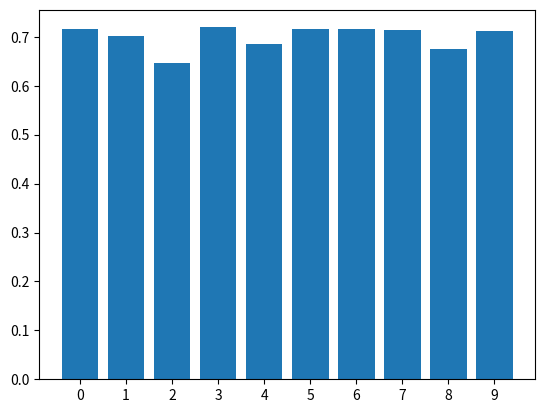

Generate this figure with matplotlib:
from typing import Coroutine
import matplotlib.pyplot as plt
from itertools import combinations, permutations
import random

from matplotlib.pyplot import plot

num = [0, 1, 2, 3, 4, 5, 6, 7, 8, 9]
# compute combinations of two balls
comb = list(combinations(num, 2))

# compute the times that every possible steps will appear
flag = [0]*10
for i in comb :
    flag[(i[0]+i[1])%10] = flag[(i[0]+i[1])%10]+1

# creat the table
table = list()
index = 0
for i in flag :
    for j in range(i) :
        table.append(index)
    index = index+1

# start to walk
win = [0]*10
for times in range(1000000) :
    circle = [-1, 5, 9, 7, 1, 4, -1, 6, 0, 3, 8, 2]
    now = 0
    while True :
        step = random.randint(0, 44)
        step = table[step]
        for i in range(step):
            now = now+1
            if now>=len(circle) :
                now = 0
        if circle[now] != -1 :
            win[circle[now]] = win[circle[now]]+1
            circle.remove(circle[now])
            now = now-1
        if len(circle) == 5 :
            break
    

for i in range(10) :
    win[i] = win[i]/1000000
plt.xticks(range(10))
plt.bar(range(10), win)
plt.show()
print(win)



